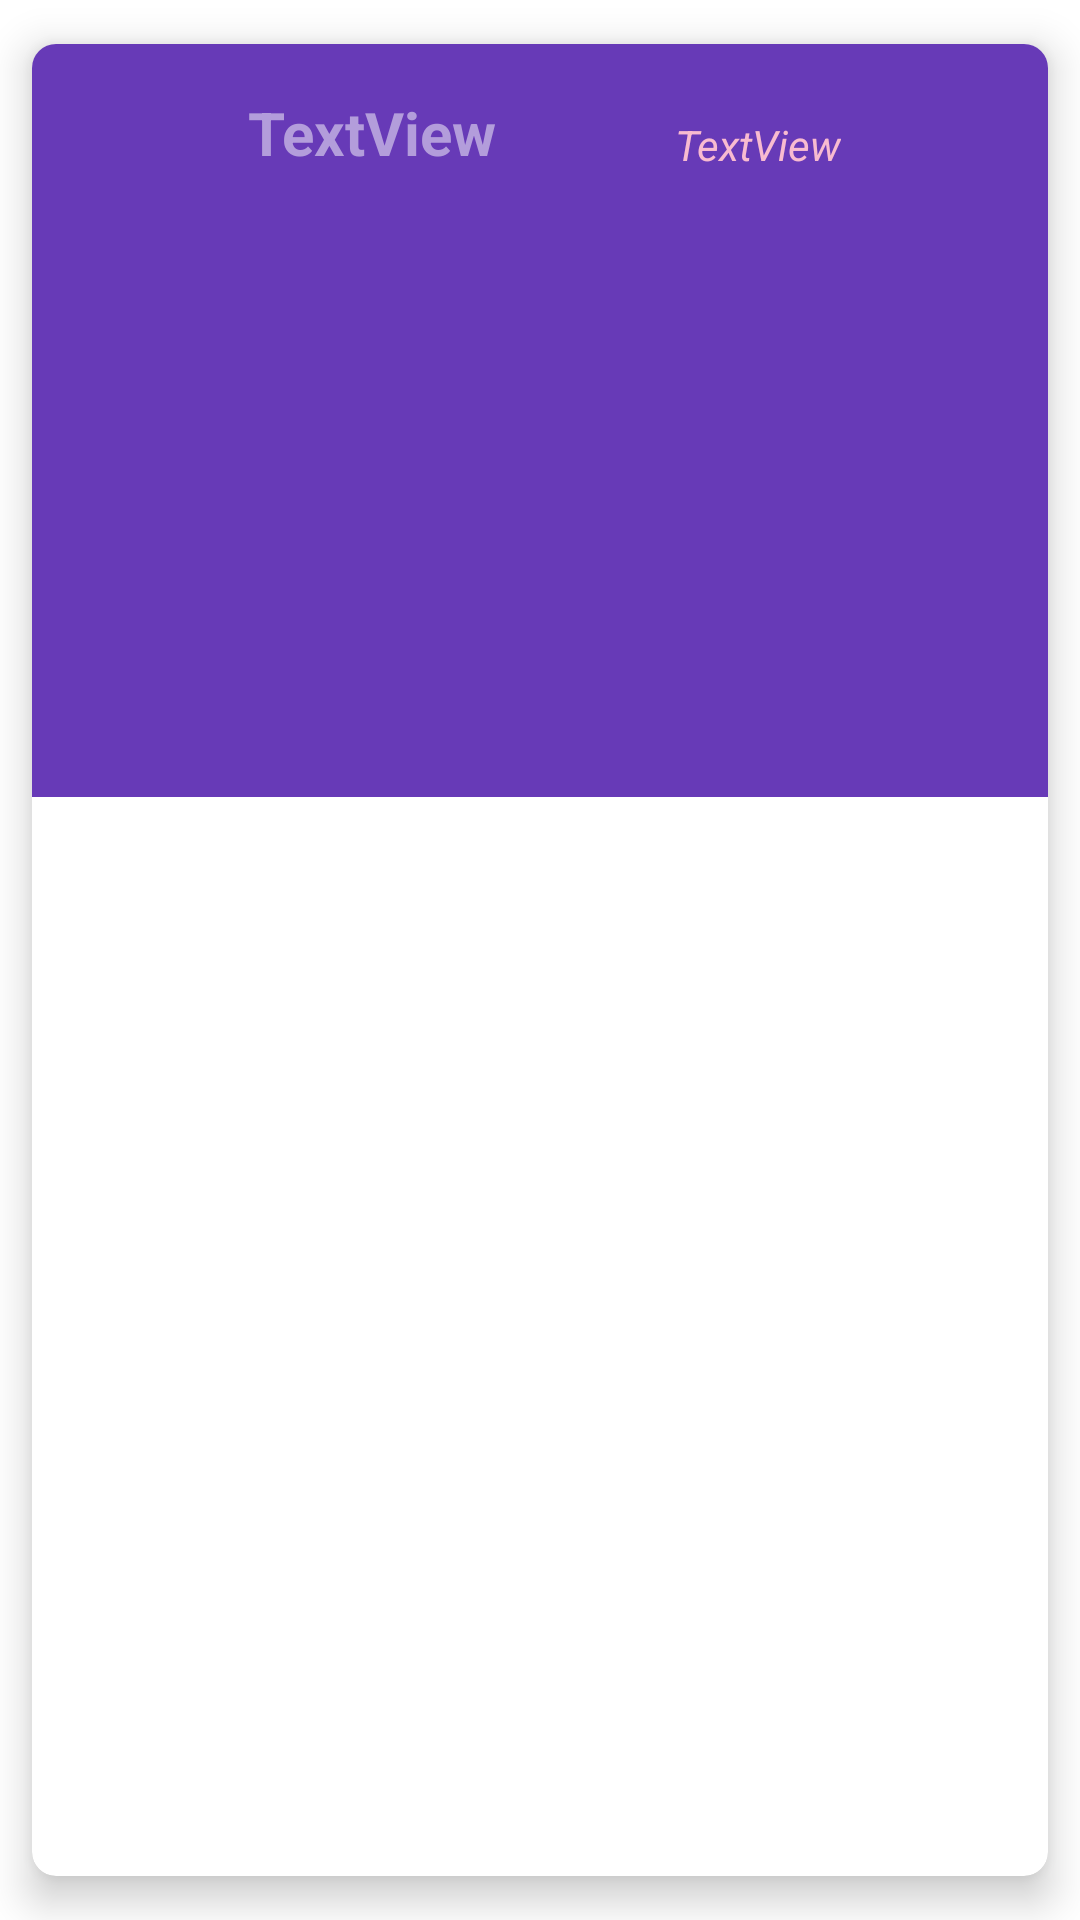

Here is an Android app screen rendered from its layout file. Give the layout XML and the strings, colors and styles it references.
<!-- AndroidManifest.xml: application theme Theme.Pixabay10_01_23 -->
<!-- res/layout/layout_pixa.xml -->
<?xml version="1.0" encoding="utf-8"?>
<androidx.cardview.widget.CardView xmlns:android="http://schemas.android.com/apk/res/android"
    xmlns:app="http://schemas.android.com/apk/res-auto"
    xmlns:tools="http://schemas.android.com/tools"
    android:layout_width="match_parent"
    android:layout_height="wrap_content"
    android:layout_margin="4dp"
    app:cardCornerRadius="8dp"
    app:cardElevation="8dp"
    app:cardPreventCornerOverlap="true"
    app:cardUseCompatPadding="true">

    <androidx.constraintlayout.widget.ConstraintLayout
        android:layout_width="412dp"
        android:layout_height="251dp"
        android:background="#673AB7">

        <ImageView
            android:id="@+id/ivImagen"
            android:layout_width="0dp"
            android:layout_height="123dp"
            android:contentDescription="TODO"
            android:scaleType="centerCrop"
            app:layout_constraintBottom_toBottomOf="parent"
            app:layout_constraintEnd_toEndOf="parent"
            app:layout_constraintHorizontal_bias="0.443"
            app:layout_constraintStart_toStartOf="parent"
            app:layout_constraintTop_toTopOf="parent"
            app:layout_constraintVertical_bias="0.984"
            tools:ignore="ImageContrastCheck"
            tools:srcCompat="@tools:sample/avatars" />

        <TextView
            android:id="@+id/tvAutor"
            android:layout_width="wrap_content"
            android:layout_height="wrap_content"
            android:layout_marginStart="72dp"
            android:layout_marginTop="16dp"
            android:ellipsize="end"
            android:lines="1"
            android:text="TextView"
            android:textColor="#B39DDB"
            android:textSize="20sp"
            android:textStyle="bold"
            app:layout_constraintStart_toStartOf="parent"
            app:layout_constraintTop_toTopOf="parent" />

        <TextView
            android:id="@+id/tvLikes"
            android:layout_width="wrap_content"
            android:layout_height="wrap_content"
            android:layout_marginTop="24dp"
            android:layout_marginEnd="80dp"
            android:text="TextView"
            android:textColor="#F8BBD0"
            android:textStyle="italic"
            app:layout_constraintEnd_toEndOf="parent"
            app:layout_constraintHorizontal_bias="0.487"
            app:layout_constraintStart_toEndOf="@+id/tvAutor"
            app:layout_constraintTop_toTopOf="parent" />
    </androidx.constraintlayout.widget.ConstraintLayout>
</androidx.cardview.widget.CardView>
<!-- resources referenced by this layout -->
<resources>
  <style name="Theme.Pixabay10_01_23" parent="Theme.MaterialComponents.DayNight.DarkActionBar">
          
          <item name="colorPrimary">@color/purple_500</item>
          <item name="colorPrimaryVariant">@color/purple_700</item>
          <item name="colorOnPrimary">@color/white</item>
          
          <item name="colorSecondary">@color/teal_200</item>
          <item name="colorSecondaryVariant">@color/teal_700</item>
          <item name="colorOnSecondary">@color/black</item>
          
          <item name="android:statusBarColor">?attr/colorPrimaryVariant</item>
          
      </style>
  <!-- not gathered from this repository: default colours our renderer supplied (Android Studio template values) -->
  <color name="purple_500">#FF6200EE</color>
  <color name="purple_700">#FF3700B3</color>
  <color name="teal_200">#FF03DAC5</color>
  <color name="teal_700">#FF018786</color>
  <color name="black">#FF000000</color>
  <color name="white">#FFFFFFFF</color>
</resources>
